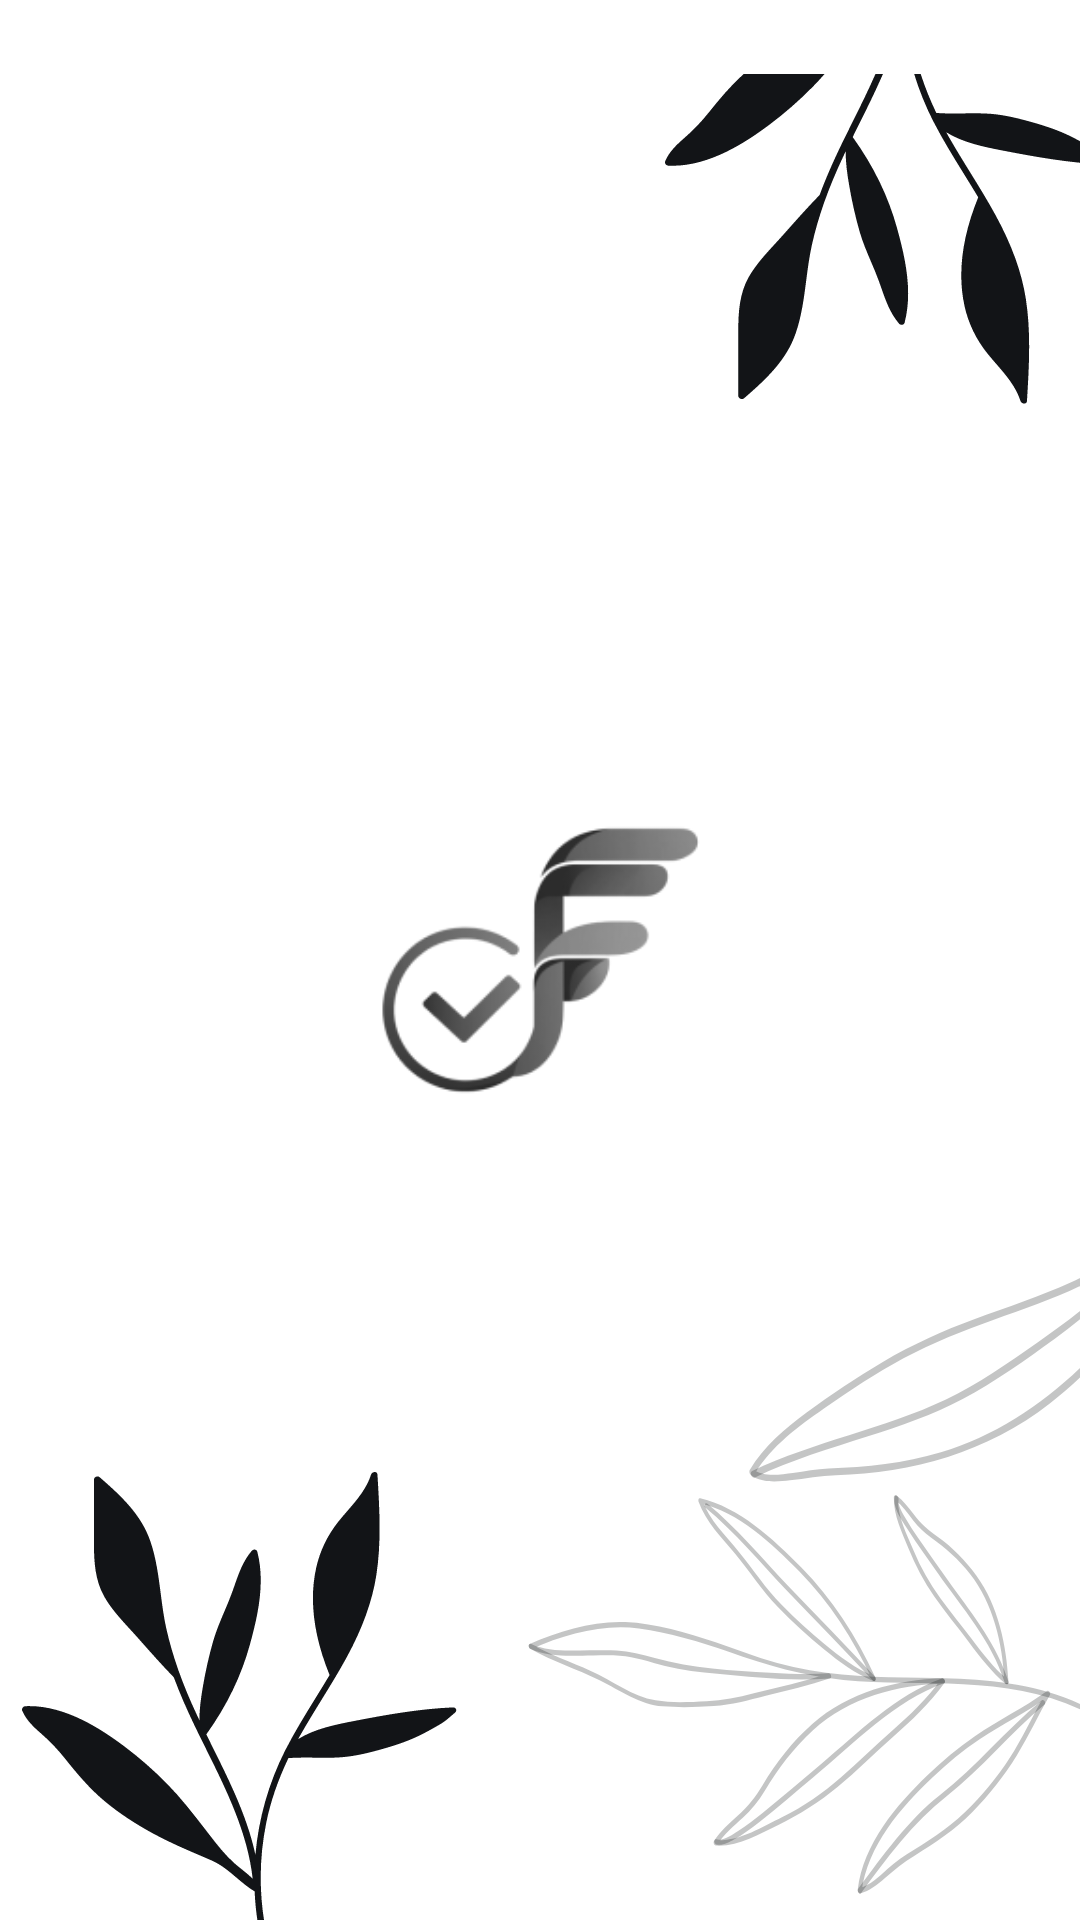

Here is an Android app screen rendered from its layout file. Give the layout XML and the strings, colors and styles it references.
<!-- AndroidManifest.xml: activity theme Theme.SagarApp.Splash -->
<!-- res/layout/activity_splash.xml -->
<?xml version="1.0" encoding="utf-8"?>
<RelativeLayout
    xmlns:android="http://schemas.android.com/apk/res/android"
    xmlns:app="http://schemas.android.com/apk/res-auto"
    android:id="@+id/app_start_1"
    android:layout_width="match_parent"
    android:layout_height="match_parent"
    android:background="#FFFFFF">

    

    

    
    <ImageView
        android:id="@+id/ivSplashTopLeaf"
        android:layout_width="148dp"
        android:layout_height="145dp"
        android:layout_alignParentTop="true"
        android:layout_alignParentEnd="true"
        android:layout_marginTop="-10dp"
        android:layout_marginEnd="-10dp"
        android:contentDescription="Decorative leaf"
        android:scaleType="fitEnd"
        android:src="@drawable/ic_leaf_single" />

    
    <ImageView
        android:id="@+id/a_minimalis"
        android:layout_width="120dp"
        android:layout_height="120dp"
        android:layout_centerInParent="true"
        android:src="@drawable/focus_flow"
        android:scaleType="fitCenter"
        android:contentDescription="Focus Flow logo" />

    
    <ImageView
        android:id="@+id/ivSplashBottomLeaves"
        android:layout_width="match_parent"
        android:layout_height="241dp"
        android:layout_alignParentBottom="true"
        android:scaleType="fitXY"
        android:src="@drawable/ic_login_leaves_1" />

    
    <ImageView
        android:id="@+id/ivSplashTallLeaf"
        android:layout_width="160dp"
        android:layout_height="151dp"
        android:layout_alignParentBottom="true"
        android:layout_marginBottom="-2dp"
        app:srcCompat="@drawable/ic_leaf_tall" />

</RelativeLayout>
<!-- resources referenced by this layout -->
<resources>
  <!-- drawable focus_flow: png bitmap (drawable, 9715 bytes) -->
  <!-- drawable ic_leaf_single: vector/xml drawable (drawable, 3994 chars, omitted) -->
  <!-- drawable ic_leaf_tall: vector/xml drawable (drawable, 3955 chars, omitted) -->
  <!-- drawable ic_login_leaves_1: vector/xml drawable (drawable, 9856 chars, omitted) -->
  <style name="Theme.SagarApp.Splash" parent="Theme.SagarApp">
          <item name="android:windowBackground">@android:color/transparent</item>
          <item name="android:windowNoTitle">true</item>
          <item name="android:windowContentOverlay">@null</item>
      </style>
  <style name="Theme.SagarApp" parent="Base.Theme.SagarApp" />
  <style name="Base.Theme.SagarApp" parent="Theme.MaterialComponents.DayNight.NoActionBar">
          <item name="colorPrimary">#1A1A1A</item>
          <item name="colorPrimaryVariant">#000000</item>
          <item name="colorOnPrimary">#FFFFFF</item>
          <item name="colorSecondary">#555555</item>
          <item name="colorSecondaryVariant">#333333</item>
          <item name="colorOnSecondary">#FFFFFF</item>
          <item name="android:statusBarColor">@android:color/transparent</item>
          <item name="android:windowLightStatusBar" tools:targetApi="23">true</item>
          <item name="android:windowDrawsSystemBarBackgrounds">true</item>
          <item name="android:navigationBarColor">#FFFFFF</item>
          <item name="android:windowLightNavigationBar" tools:targetApi="27">true</item>
          <item name="android:windowBackground">#FFFFFF</item>
      </style>
</resources>
